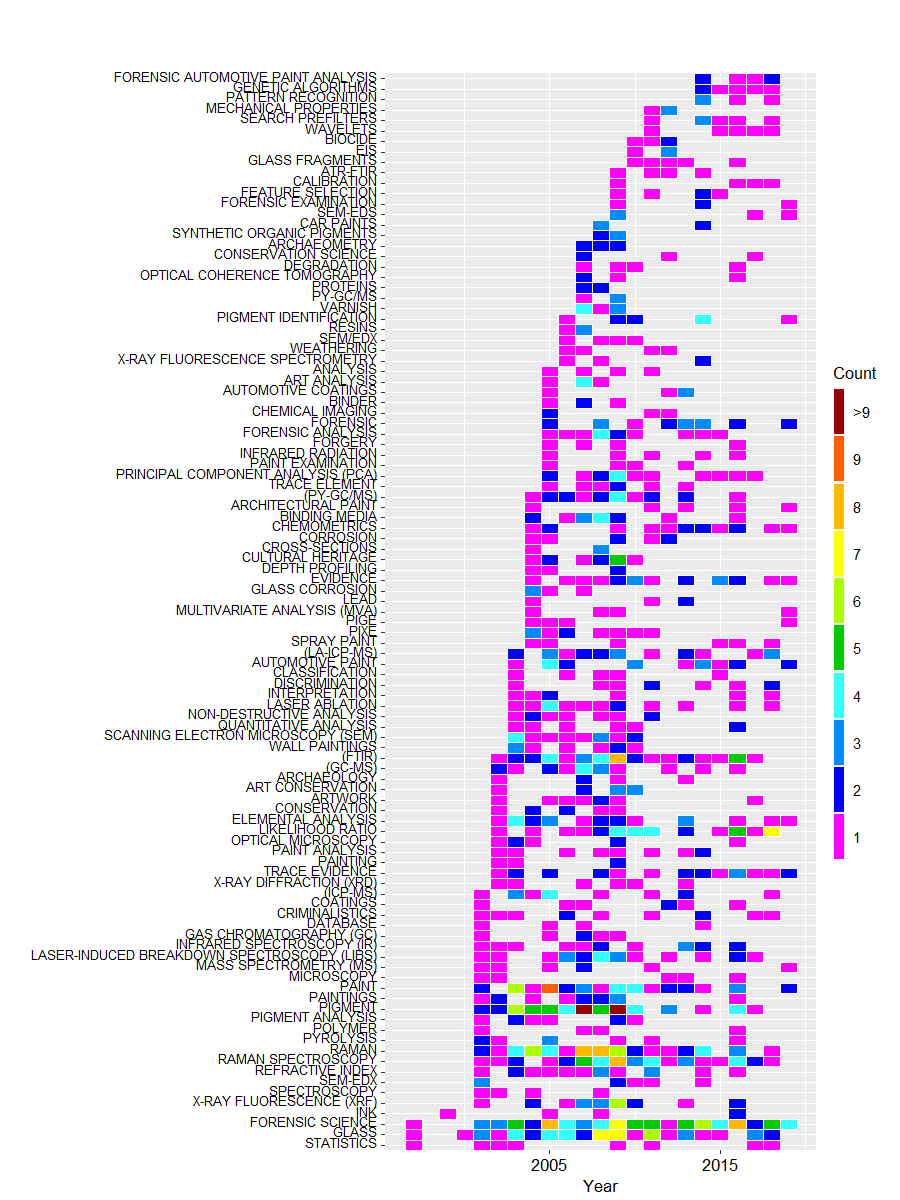

The file beside this chart, header and first rows:
Keyword, PG
(FTIR), 39
(GC-MS), 17
(ICP-MS), 14
(LA-ICP-MS), 21
(PY-GC/MS), 18
ANALYSIS, 4
ARCHAEOLOGY, 5
ARCHAEOMETRY, 6
ARCHITECTURAL PAINT, 5
ART ANALYSIS, 6
ART CONSERVATION, 9
ARTWORK, 8
ATR-FTIR, 4
AUTOMOTIVE COATINGS, 5
AUTOMOTIVE PAINT, 19
BINDER, 4
BINDING MEDIA, 14
BIOCIDE, 4
CALIBRATION, 4
CAR PAINTS, 5
CHEMICAL IMAGING, 4
CHEMOMETRICS, 15
CLASSIFICATION, 5
COATINGS, 7
CONSERVATION, 7
CONSERVATION SCIENCE, 4
CORROSION, 7
CRIMINALISTICS, 11
CROSS-SECTIONS, 4
CULTURAL HERITAGE, 12
DATABASE, 4
DEGRADATION, 4
DEPTH PROFILING, 4
DISCRIMINATION, 9
EIS, 4
ELEMENTAL ANALYSIS, 22
EVIDENCE, 19
FEATURE SELECTION, 5
FORENSIC, 18
FORENSIC ANALYSIS, 13
FORENSIC AUTOMOTIVE PAINT ANALYSIS, 6
FORENSIC EXAMINATION, 4
FORENSIC SCIENCE, 85
FORGERY, 4
GAS CHROMATOGRAPHY (GC), 6
GENETIC ALGORITHMS, 6
GLASS, 54
GLASS CORROSION, 5
GLASS FRAGMENTS, 5
INFRARED RADIATION, 5
INFRARED SPECTROSCOPY (IR), 15
INK, 5
INTERPRETATION, 7
LASER-INDUCED BREAKDOWN SPECTROSCOPY (LI…, 21
LASER ABLATION, 15
LEAD, 4
LIKELIHOOD RATIO, 34
MASS SPECTROMETRY (MS), 7
MECHANICAL PROPERTIES, 4
MICROSCOPY, 5
... 43 more rows
